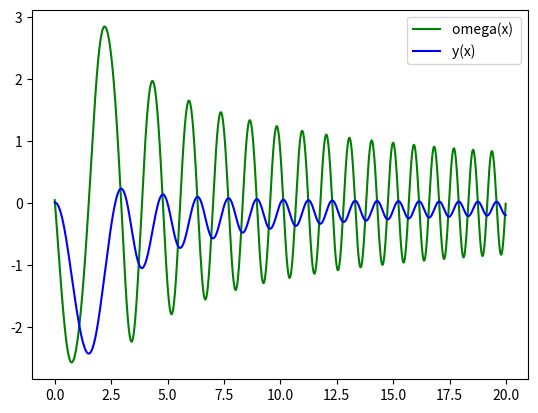

Recreate this plot in Python.
import numpy as np 
from scipy.integrate import odeint
import matplotlib.pyplot as plt

x = np.arange(0, 20, 0.01)

def diff_func(z, x):
    y, omega = z

    dy_dx = omega
    domega_dx = np.sin(y)*omega - 3*x*y-5

    return dy_dx, domega_dx

y0 = 0.01
omega0 = 0.05
z0 = y0, omega0



sol = odeint(diff_func, z0, x)

plt.plot(x, sol[:, 1], 'g', label='omega(x) ')
plt.plot(x, sol[:, 0], 'b', label='y(x) ')


plt.xlabel('')
plt.ylabel('')
plt.title('')
plt.legend()

plt.savefig('fig2.10.png')
